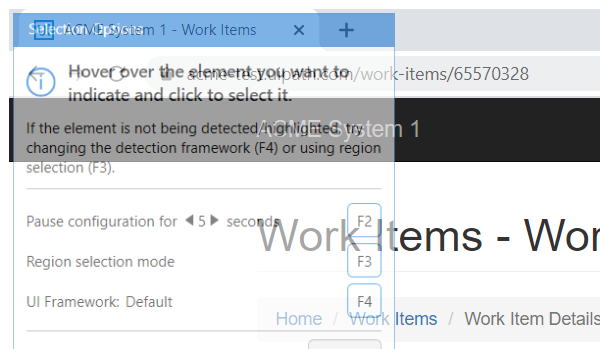
Task: Generate Yearly Framework by filtering type as WI4
Workflow: ACME_GetTaxID

Step 1: Attach Browser 'chrome.exe ACME' in window 'ACME System 1 - Work Items' (chrome.exe)

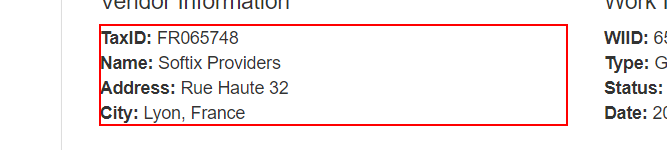
Step 2: get-text from the paragraph '*TaxID: *Name: *Address: *City: *' in window 'ACME System 1 - Work Items' (chrome.exe)